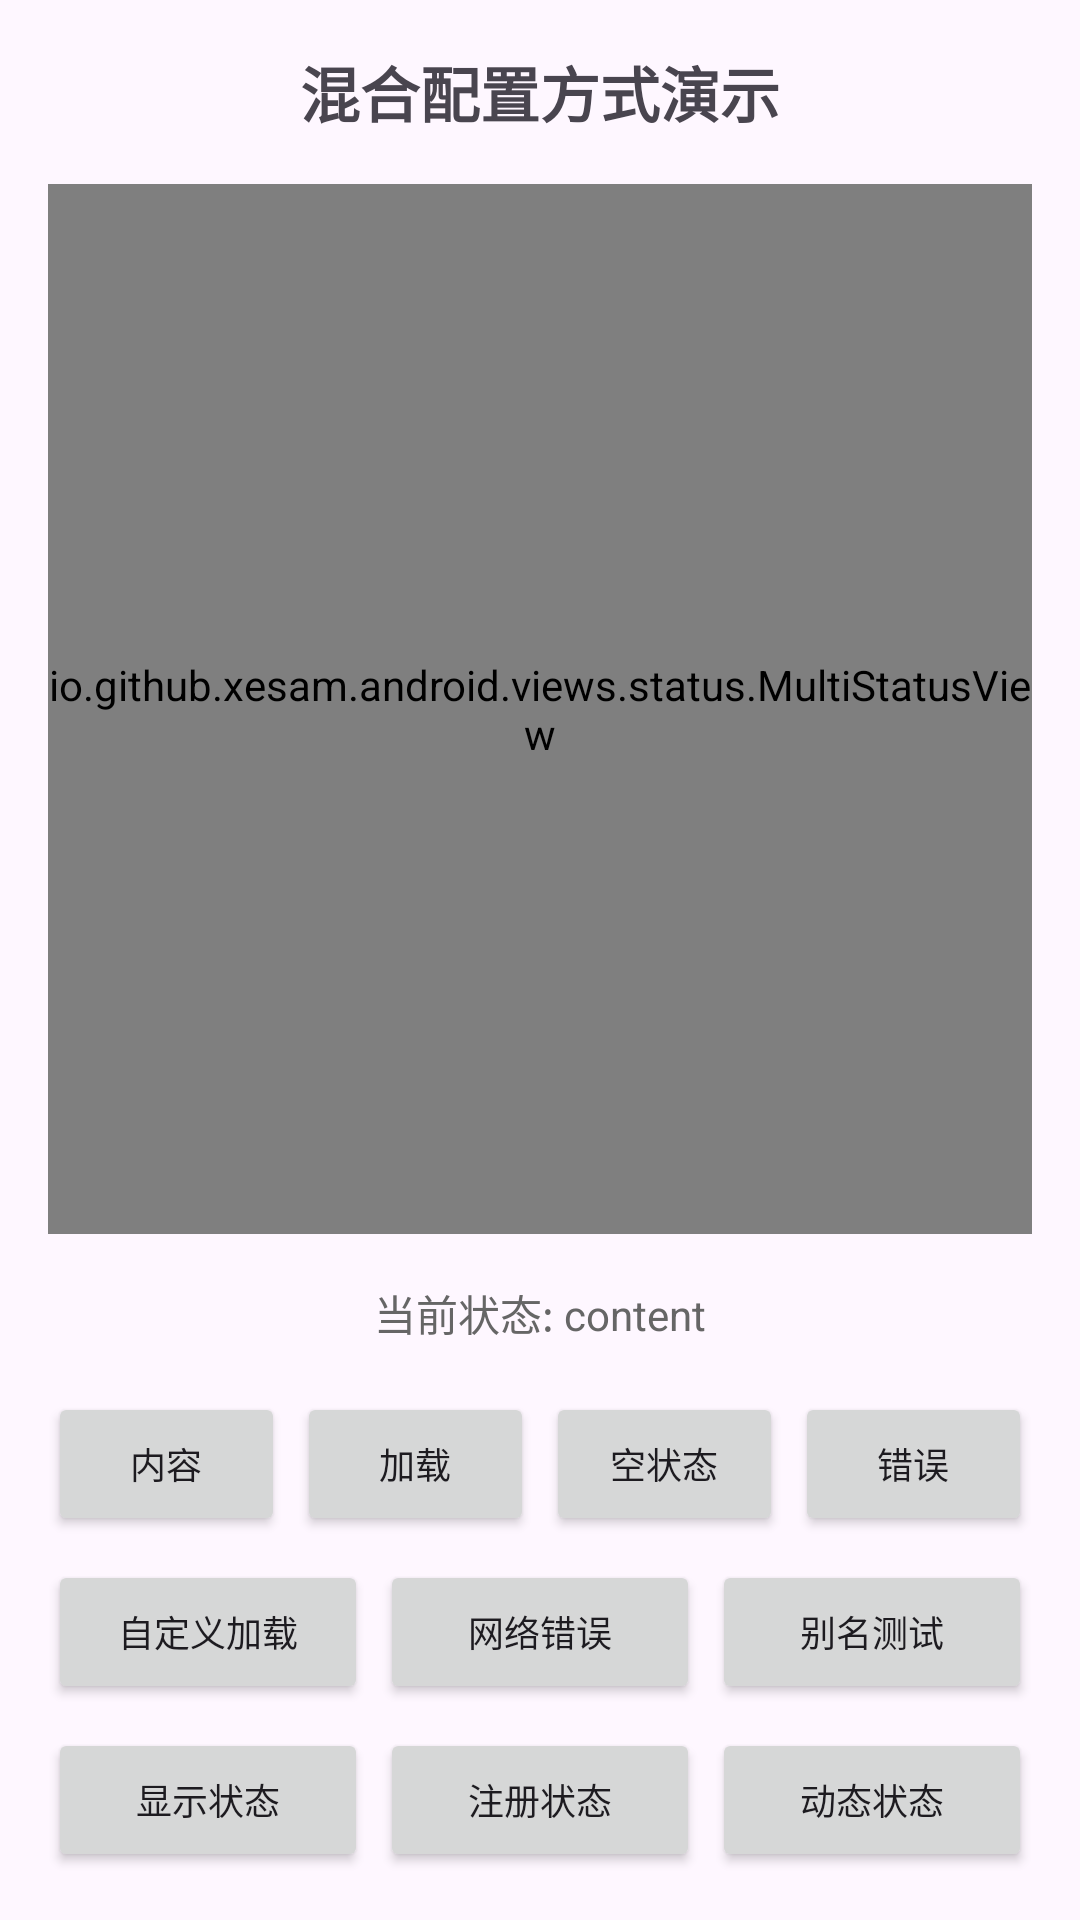

Layout XML and referenced resources for this Android screen:
<!-- AndroidManifest.xml: application theme Theme.MultiStatus -->
<!-- res/layout/activity_mixed_config.xml -->
<?xml version="1.0" encoding="utf-8"?>
<LinearLayout xmlns:android="http://schemas.android.com/apk/res/android"
    xmlns:app="http://schemas.android.com/apk/res-auto"
    android:layout_width="match_parent"
    android:layout_height="match_parent"
    android:orientation="vertical"
    android:padding="16dp">

    <TextView
        android:layout_width="match_parent"
        android:layout_height="wrap_content"
        android:text="混合配置方式演示"
        android:textSize="20sp"
        android:textStyle="bold"
        android:gravity="center"
        android:layout_marginBottom="16dp" />

    <io.github.xesam.android.views.status.MultiStatusView
        android:id="@+id/multiStatusView"
        android:layout_width="match_parent"
        android:layout_height="0dp"
        android:layout_weight="1"
        app:statusIdPrefix="mixed_"
        app:defaultStatus="content">

        
        <LinearLayout
            android:id="@+id/mixed_content"
            android:layout_width="match_parent"
            android:layout_height="match_parent"
            android:orientation="vertical"
            android:gravity="center"
            android:background="#f0f0f0">

            <TextView
                android:layout_width="wrap_content"
                android:layout_height="wrap_content"
                android:text="内容状态"
                android:textSize="18sp"
                android:textColor="#333"
                android:layout_marginBottom="16dp" />

            <TextView
                android:layout_width="wrap_content"
                android:layout_height="wrap_content"
                android:text="这是通过XML自动发现的内容状态"
                android:textSize="14sp"
                android:textColor="#666"
                android:layout_marginBottom="24dp" />

            <Button
                android:id="@+id/mixedRefreshButton"
                android:layout_width="wrap_content"
                android:layout_height="wrap_content"
                android:text="刷新数据"
                android:textColor="@android:color/white"
                android:background="@color/purple_500" />

        </LinearLayout>

        
        <LinearLayout
            android:id="@+id/mixed_loading"
            android:layout_width="match_parent"
            android:layout_height="match_parent"
            android:orientation="vertical"
            android:gravity="center"
            android:background="#fafafa">

            <ProgressBar
                android:layout_width="48dp"
                android:layout_height="48dp"
                android:layout_marginBottom="16dp" />

            <TextView
                android:layout_width="wrap_content"
                android:layout_height="wrap_content"
                android:text="正在加载..."
                android:textSize="16sp"
                android:textColor="#666" />

        </LinearLayout>

        
        <LinearLayout
            android:id="@+id/mixed_empty"
            android:layout_width="match_parent"
            android:layout_height="match_parent"
            android:orientation="vertical"
            android:gravity="center"
            android:background="#fafafa">

            <TextView
                android:layout_width="wrap_content"
                android:layout_height="wrap_content"
                android:text="📦"
                android:textSize="48sp"
                android:layout_marginBottom="16dp" />

            <TextView
                android:layout_width="wrap_content"
                android:layout_height="wrap_content"
                android:text="暂无数据"
                android:textSize="18sp"
                android:textColor="#333"
                android:layout_marginBottom="8dp" />

            <TextView
                android:layout_width="wrap_content"
                android:layout_height="wrap_content"
                android:text="这里还没有任何内容"
                android:textSize="14sp"
                android:textColor="#999"
                android:layout_marginBottom="24dp" />

            <Button
                android:id="@+id/mixedEmptyRetryButton"
                android:layout_width="wrap_content"
                android:layout_height="wrap_content"
                android:text="重新加载"
                android:textColor="@android:color/white"
                android:background="@color/purple_500" />

        </LinearLayout>

        
        <LinearLayout
            android:id="@+id/id_error"
            android:layout_width="match_parent"
            android:layout_height="match_parent"
            android:orientation="vertical"
            android:gravity="center"
            android:background="#fafafa">

            <TextView
                android:layout_width="wrap_content"
                android:layout_height="wrap_content"
                android:text="❌"
                android:textSize="48sp"
                android:layout_marginBottom="16dp" />

            <TextView
                android:layout_width="wrap_content"
                android:layout_height="wrap_content"
                android:text="加载失败"
                android:textSize="18sp"
                android:textColor="#333"
                android:layout_marginBottom="8dp" />

            <TextView
                android:layout_width="wrap_content"
                android:layout_height="wrap_content"
                android:text="网络连接出现问题"
                android:textSize="14sp"
                android:textColor="#999"
                android:layout_marginBottom="24dp" />

            <Button
                android:id="@+id/mixedErrorRetryButton"
                android:layout_width="wrap_content"
                android:layout_height="wrap_content"
                android:text="重试"
                android:textColor="@android:color/white"
                android:background="@color/purple_500" />

        </LinearLayout>

    </io.github.xesam.android.views.status.MultiStatusView>

    <TextView
        android:id="@+id/statusText"
        android:layout_width="match_parent"
        android:layout_height="wrap_content"
        android:text="当前状态: content"
        android:textSize="14sp"
        android:textColor="#666"
        android:gravity="center"
        android:layout_marginTop="16dp"
        android:layout_marginBottom="16dp" />

    <ScrollView
        android:layout_width="match_parent"
        android:layout_height="wrap_content">

        <LinearLayout
            android:layout_width="match_parent"
            android:layout_height="wrap_content"
            android:orientation="vertical">

            <LinearLayout
                android:layout_width="match_parent"
                android:layout_height="wrap_content"
                android:orientation="horizontal"
                android:gravity="center">

                <Button
                    android:id="@+id/showContentButton"
                    android:layout_width="0dp"
                    android:layout_height="wrap_content"
                    android:layout_weight="1"
                    android:text="内容"
                    android:textSize="12sp"
                    android:layout_marginEnd="4dp" />

                <Button
                    android:id="@+id/showLoadingButton"
                    android:layout_width="0dp"
                    android:layout_height="wrap_content"
                    android:layout_weight="1"
                    android:text="加载"
                    android:textSize="12sp"
                    android:layout_marginEnd="4dp" />

                <Button
                    android:id="@+id/showEmptyButton"
                    android:layout_width="0dp"
                    android:layout_height="wrap_content"
                    android:layout_weight="1"
                    android:text="空状态"
                    android:textSize="12sp"
                    android:layout_marginEnd="4dp" />

                <Button
                    android:id="@+id/showErrorButton"
                    android:layout_width="0dp"
                    android:layout_height="wrap_content"
                    android:layout_weight="1"
                    android:text="错误"
                    android:textSize="12sp" />

            </LinearLayout>

            <LinearLayout
                android:layout_width="match_parent"
                android:layout_height="wrap_content"
                android:orientation="horizontal"
                android:gravity="center"
                android:layout_marginTop="8dp">

                <Button
                    android:id="@+id/showCustomLoadingButton"
                    android:layout_width="0dp"
                    android:layout_height="wrap_content"
                    android:layout_weight="1"
                    android:text="自定义加载"
                    android:textSize="12sp"
                    android:layout_marginEnd="4dp" />

                <Button
                    android:id="@+id/showNetworkErrorButton"
                    android:layout_width="0dp"
                    android:layout_height="wrap_content"
                    android:layout_weight="1"
                    android:text="网络错误"
                    android:textSize="12sp"
                    android:layout_marginEnd="4dp" />

                <Button
                    android:id="@+id/showNetworkErrorAliasButton"
                    android:layout_width="0dp"
                    android:layout_height="wrap_content"
                    android:layout_weight="1"
                    android:text="别名测试"
                    android:textSize="12sp" />

            </LinearLayout>

            <LinearLayout
                android:layout_width="match_parent"
                android:layout_height="wrap_content"
                android:orientation="horizontal"
                android:gravity="center"
                android:layout_marginTop="8dp">

                <Button
                    android:id="@+id/showRegisteredStatusesButton"
                    android:layout_width="0dp"
                    android:layout_height="wrap_content"
                    android:layout_weight="1"
                    android:text="显示状态"
                    android:textSize="12sp"
                    android:layout_marginEnd="4dp" />

                <Button
                    android:id="@+id/registerNewStatusButton"
                    android:layout_width="0dp"
                    android:layout_height="wrap_content"
                    android:layout_weight="1"
                    android:text="注册状态"
                    android:textSize="12sp"
                    android:layout_marginEnd="4dp" />

                <Button
                    android:id="@+id/showDynamicStatusButton"
                    android:layout_width="0dp"
                    android:layout_height="wrap_content"
                    android:layout_weight="1"
                    android:text="动态状态"
                    android:textSize="12sp" />

            </LinearLayout>

        </LinearLayout>

    </ScrollView>

</LinearLayout>
<!-- resources referenced by this layout -->
<resources>
  <color name="purple_500">#FF6200EE</color>
  <style name="Theme.MultiStatus" parent="Base.Theme.MultiStatus" />
  <style name="Base.Theme.MultiStatus" parent="Theme.Material3.DayNight.NoActionBar">
          
          
      </style>
</resources>
